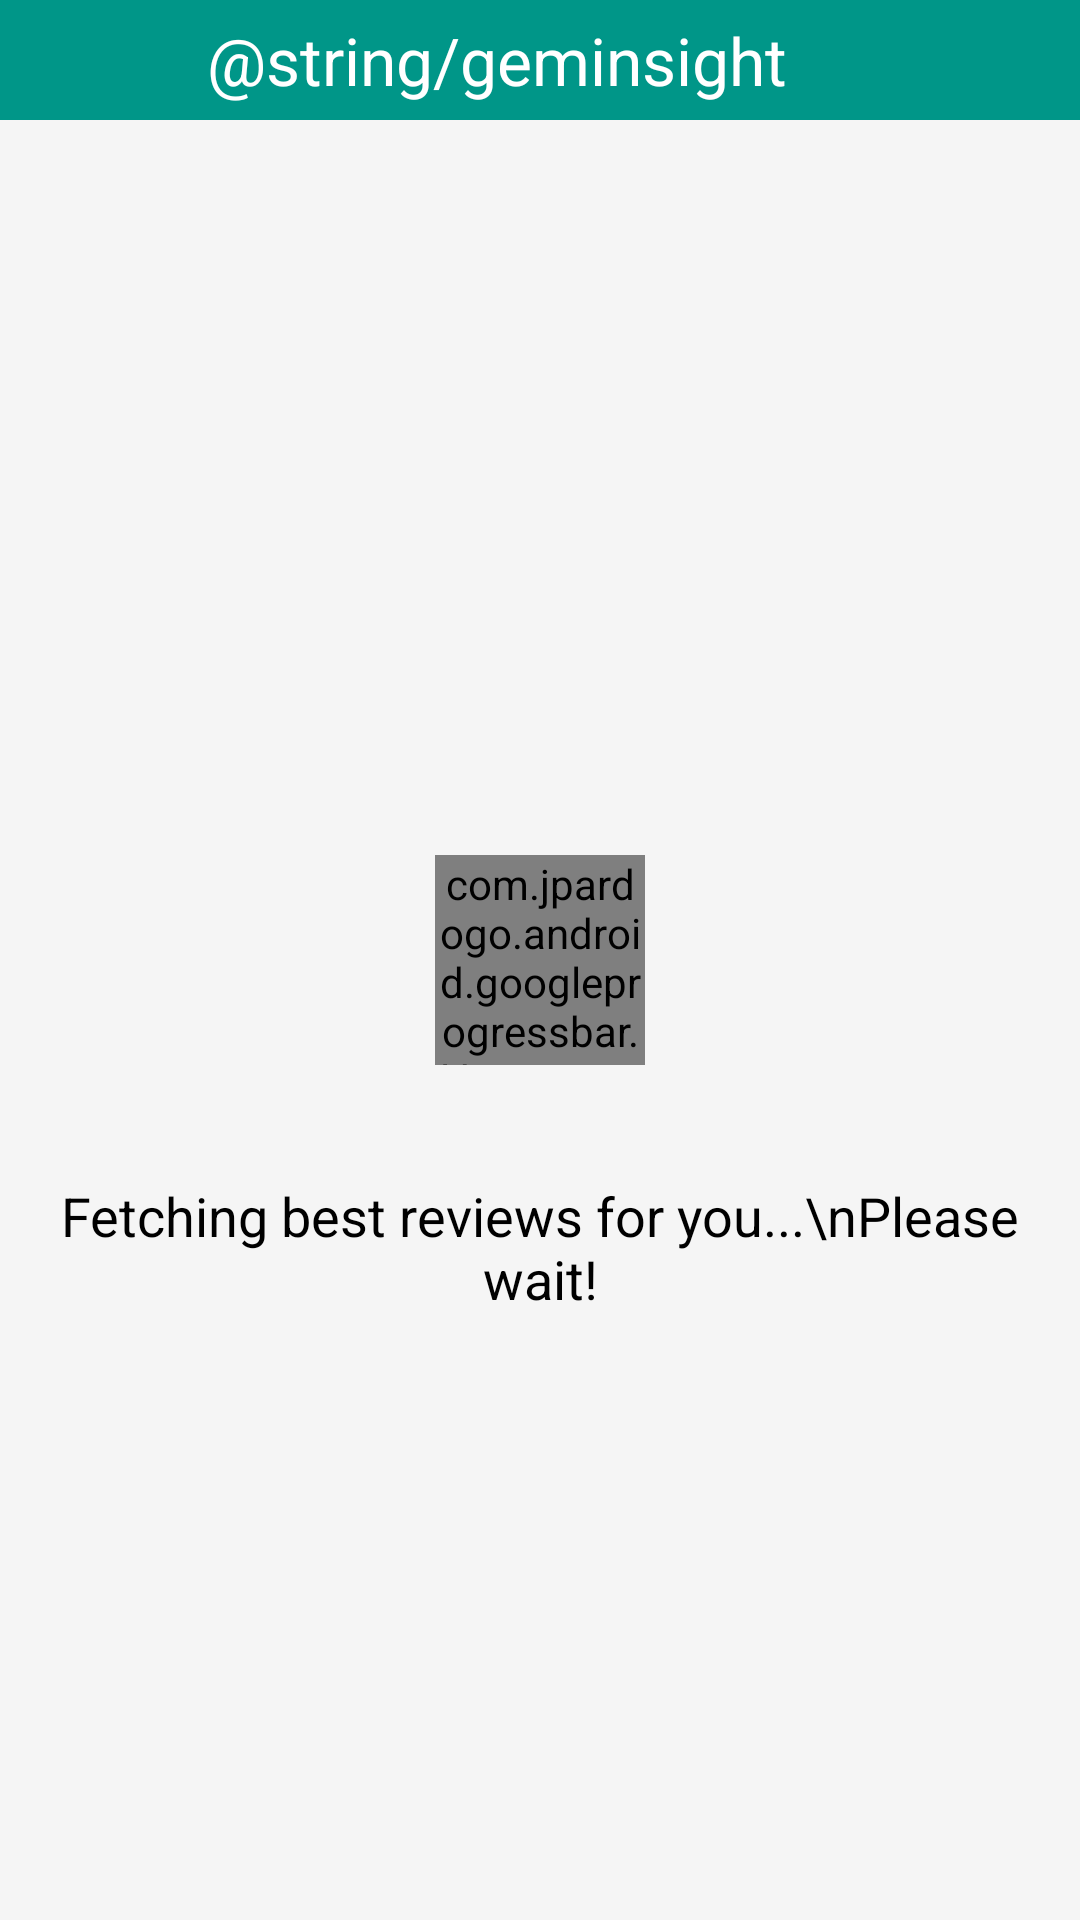

This screen was rendered from an Android layout file. Write that file and the resources it references.
<!-- AndroidManifest.xml: application theme Theme.GeminiUnifiedReview -->
<!-- res/layout/activity_loading.xml -->
<?xml version="1.0" encoding="utf-8"?>
<androidx.constraintlayout.widget.ConstraintLayout xmlns:android="http://schemas.android.com/apk/res/android"
    xmlns:app="http://schemas.android.com/apk/res-auto"
    xmlns:tools="http://schemas.android.com/tools"
    android:layout_width="match_parent"
    android:layout_height="match_parent"
    android:background="#F5F5F5"
    tools:context=".LoadingActivity">

    
    <LinearLayout
        android:id="@+id/titleLayout"
        android:layout_width="0dp"
        android:layout_height="wrap_content"
        android:background="#009688"
        android:gravity="center_vertical"
        android:orientation="horizontal"
        android:paddingStart="16dp"
        android:paddingEnd="16dp"
        app:layout_constraintEnd_toEndOf="parent"
        app:layout_constraintStart_toStartOf="parent"
        app:layout_constraintTop_toTopOf="parent">

        
        <ImageView
            android:id="@+id/appIcon"
            android:layout_width="45dp"
            android:layout_height="40dp"
            android:layout_marginEnd="8dp"
            android:contentDescription="imageViewTitle"
            android:src="@drawable/geminsight_icon"

            />

        
        <TextView
            android:id="@+id/titleTextView"
            android:layout_width="wrap_content"
            android:layout_height="wrap_content"
            android:scaleType="centerCrop"
            android:text="@string/geminsight"
            android:textColor="#FFFFFF"
            android:textSize="22sp" />

    </LinearLayout>














    <com.jpardogo.android.googleprogressbar.library.GoogleProgressBar
        android:id="@+id/progressBar"
        android:layout_width="70dp"
        android:layout_height="70dp"
        android:layout_margin="10dp"
        android:layout_centerHorizontal="true"
        app:layout_constraintTop_toTopOf="parent"
        app:layout_constraintBottom_toBottomOf="parent"
        app:layout_constraintStart_toStartOf="parent"
        app:layout_constraintEnd_toEndOf="parent"
        app:type="chrome_floating_circles"/>

    <TextView
        android:id="@+id/loadingTextView"
        android:layout_width="0dp"
        android:layout_height="wrap_content"
        android:layout_marginTop="22dp"
        android:gravity="center"
        android:padding="16dp"
        android:text="Fetching best reviews for you...\nPlease wait!"
        android:textColor="#000000"
        android:textColorLink="#009688"
        android:textSize="18sp"
        app:layout_constraintEnd_toEndOf="parent"
        app:layout_constraintHorizontal_bias="0.0"
        app:layout_constraintStart_toStartOf="parent"
        app:layout_constraintTop_toBottomOf="@+id/progressBar" />


</androidx.constraintlayout.widget.ConstraintLayout>
<!-- resources referenced by this layout -->
<resources>
  <style name="Theme.GeminiUnifiedReview" parent="Base.Theme.GeminiUnifiedReview" />
  <style name="Base.Theme.GeminiUnifiedReview" parent="Theme.Material3.DayNight.NoActionBar">
          
          
      </style>
</resources>
